Run: headless pygame with SDL's dummy video driver; simulated clock (each Clock.tick advances the game by its frame time, no real sleeping); random seed 0; keys injected as events and as key.get_pressed() state; no mouse input.
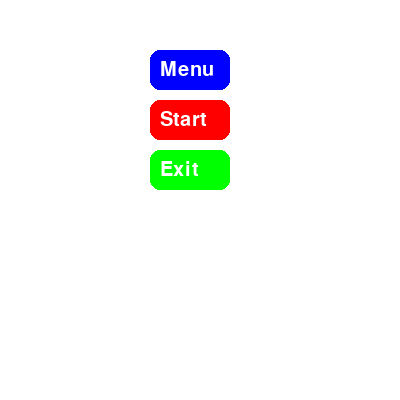
Frame 1 of 4 · flips 1–60 · no input
Frame 2 of 4 · flips 61–180 · tapped SPACE, RETURN · held RIGHT (→), D · screen unchanged from frame 1, image omitted
Frame 3 of 4 · flips 181–300 · held DOWN (↓), S · screen unchanged from frame 2, image omitted
Frame 4 of 4 · flips 301–420 · held LEFT (←), A, UP (↑), W · screen unchanged from frame 3, image omitted

The pygame program that drew these frames:

import pygame,sys
from pygame.locals import*
pygame.init()

screen=pygame.display.set_mode((400,400))
red = (255,0,0)
green=(0,255,0)
blue=(0,0,255)
white=(255,255,255)


def button(position_x=150,position_y=200,color=green,text='Button'):
    pygame.draw.rect(screen,color, [position_x, position_y, 80, 40], border_radius=10)
    button_font=pygame.font.Font(pygame.font.get_default_font(), 20)
    button_text=button_font.render(text,True,white)
    screen.blit(button_text,(position_x+10,position_y+10))

game_running=True
while game_running:
    for event in pygame.event.get():
        if event.type==QUIT:
            pygame.quit()
            sys.exit()
    screen.fill(white)
    button1=button(position_y=50,color=blue,text='Menu')
    button2=button(position_y=100,color=red,text='Start')
    button3=button(position_y=150,color=green,text='Exit')
    pygame.display.update()
